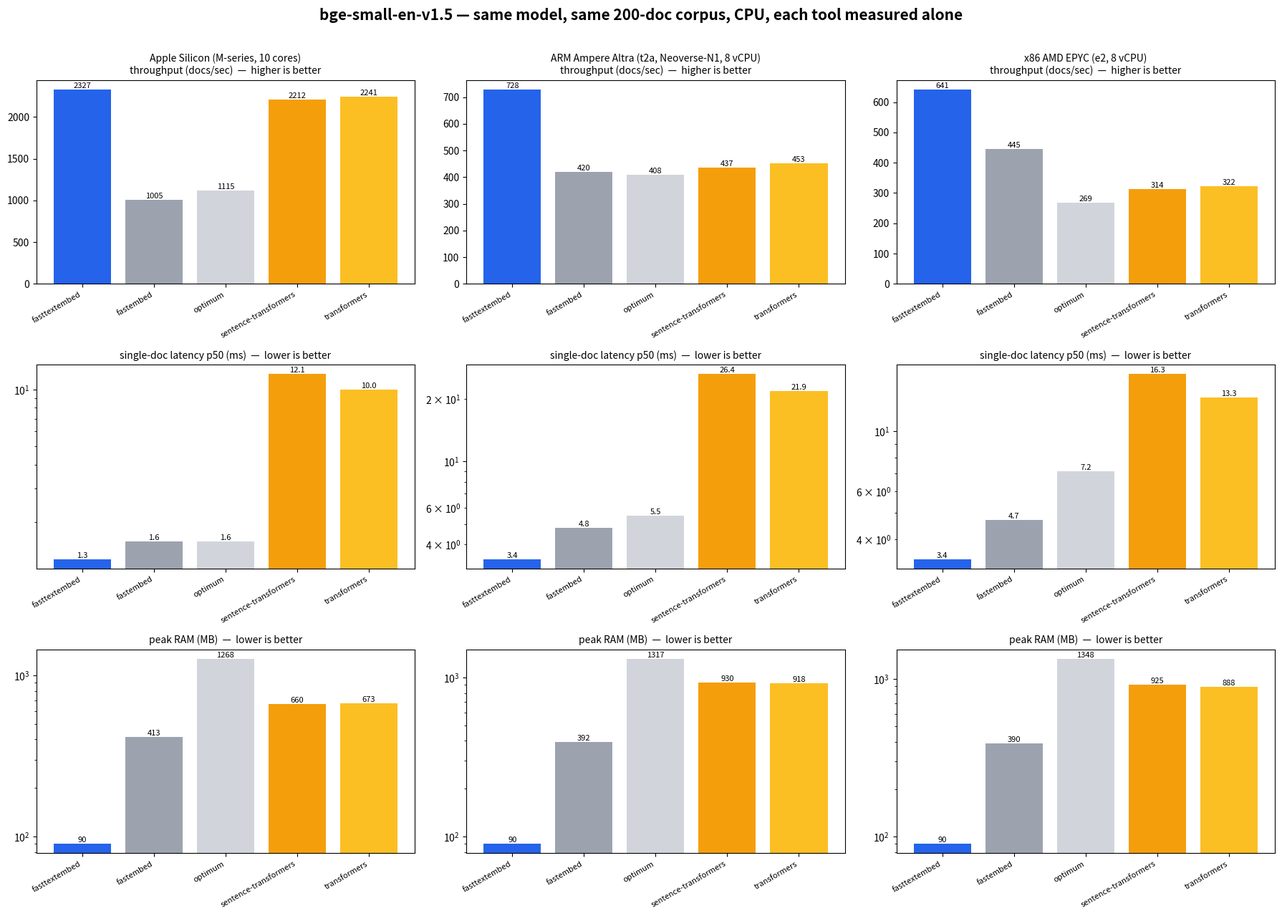

Here is the Python script that generated this plot:
#!/usr/bin/env python3
"""Generate the benchmark comparison graph (assets/benchmark.png) from measured numbers.

Numbers are isolated single-process runs (each tool alone) of bge-small-en-v1.5 over the same
200-doc corpus, CPU only. Edit RESULTS to match tools/bench_all.py + fte_cli --bench output.
Run: python tools/plot_results.py
"""
import os
import matplotlib
matplotlib.use("Agg")
import matplotlib.pyplot as plt

# tool -> {machine: (throughput_docs_s, latency_p50_ms, peak_rss_mb)}
RESULTS = {
    "fasttextembed (ours)":            {"mac": (2327, 1.27, 90),   "arm": (728, 3.39, 90),   "x86": (641, 3.38, 90)},
    "fastembed (ONNX Runtime)":        {"mac": (1005, 1.58, 413),  "arm": (420, 4.80, 392),  "x86": (445, 4.72, 390)},
    "optimum (ONNX Runtime)":          {"mac": (1115, 1.57, 1268), "arm": (408, 5.50, 1317), "x86": (269, 7.15, 1348)},
    "sentence-transformers (PyTorch)": {"mac": (2212, 12.08, 660), "arm": (437, 26.40, 930), "x86": (314, 16.28, 925)},
    "transformers (PyTorch)":          {"mac": (2241, 10.02, 673), "arm": (453, 21.86, 918), "x86": (322, 13.31, 888)},
}

MACHINES = [("mac", "Apple Silicon (M-series, 10 cores)"),
            ("arm", "ARM Ampere Altra (t2a, Neoverse-N1, 8 vCPU)"),
            ("x86", "x86 AMD EPYC (e2, 8 vCPU)")]
METRICS = [(0, "throughput (docs/sec)  —  higher is better", False, "%.0f"),
           (1, "single-doc latency p50 (ms)  —  lower is better", True, "%.1f"),
           (2, "peak RAM (MB)  —  lower is better", True, "%.0f")]
tools = list(RESULTS)
colors = ["#2563eb", "#9ca3af", "#d1d5db", "#f59e0b", "#fbbf24"]
labels = [t.split(" (")[0] for t in tools]

fig, axes = plt.subplots(3, 3, figsize=(18, 13))
fig.suptitle("bge-small-en-v1.5 — same model, same 200-doc corpus, CPU, each tool measured alone",
             fontsize=15, fontweight="bold")

for col, (mk, mlabel) in enumerate(MACHINES):
    for row, (idx, title, logy, fmt) in enumerate(METRICS):
        ax = axes[row][col]
        vals = [RESULTS[t][mk][idx] or 0 for t in tools]
        bars = ax.bar(range(len(tools)), vals, color=colors)
        ax.set_title((mlabel + "\n" if row == 0 else "") + title, fontsize=10)
        if logy:
            ax.set_yscale("log")
        ax.set_xticks(range(len(tools)))
        ax.set_xticklabels(labels, rotation=30, ha="right", fontsize=8)
        for b, v in zip(bars, vals):
            if v:
                ax.text(b.get_x() + b.get_width() / 2, v, fmt % v, ha="center", va="bottom", fontsize=8)

plt.tight_layout(rect=[0, 0, 1, 0.97])
os.makedirs("assets", exist_ok=True)
plt.savefig("assets/benchmark.png", dpi=130)
print("wrote assets/benchmark.png")
